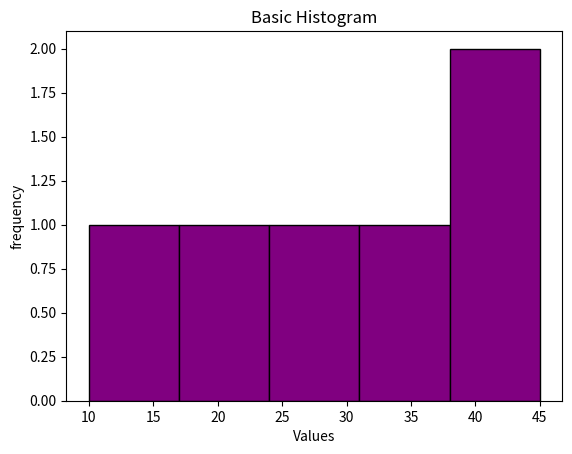

Recreate this plot in Python.
import numpy as np
import matplotlib.pyplot as plt
data=np.array([10,20,30,35,43,45])
plt.hist(data,bins=5,color='purple',edgecolor='black')
plt.xlabel('Values')
plt.ylabel('frequency')
plt.title("Basic Histogram")
plt.show()
